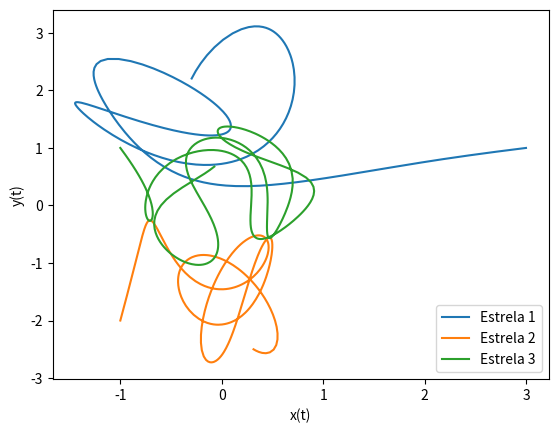

This chart was generated by the following Python code:
# -*- coding: utf-8 -*-
"""item2.ipynb

Automatically generated by Colaboratory.

Original file is located at
    https://colab.research.google.com/drive/1QhZS1Bh5tr0Qppj9xHlcmey_3Bry-RVw

Related third party imports
"""

import matplotlib.pyplot as plt

from numpy import arange, array, concatenate
from numpy import linalg as LA

"""Variaveis globais"""

a = .0        # Inicio do intervalo da variavel independente 
b = 2.        # Final do intervalo da variavel independente
h = 1e-6      # Tamanho inicial de um passo de integracao
prec = 1e-5   # Precisao desejada do passo

"""Constantes"""

M1, M2, M3, G = 150., 200.,  250., 1.

def f(r,t):
    return concatenate([f1(r,t), f2(r,t), f3(r,t)])

def f1(r,t):
    r1, v1 = r[0:2], r[2:4]
    fr = v1 
    fv = (
        -G*M2*(r1-r[4:6])/LA.norm(r1-r[4:6])**3
        -G*M3*(r1-r[8:10])/LA.norm(r1-r[8:10])**3
    )
    return concatenate([fr, fv])

def f2(r,t):
    r2, v2 = r[4:6], r[6:8]
    fr = v2 
    fv = (
        -G*M1*(r2-r[0:2])/LA.norm(r2-r[0:2])**3
        -G*M3*(r2-r[8:10])/LA.norm(r2-r[8:10])**3
    )
    return concatenate([fr, fv])

def f3(r,t):
    r3, v3 = r[8:10], r[10:12]
    fr = v3 
    fv = (
        -G*M1*(r3-r[0:2])/LA.norm(r3-r[0:2])**3
        -G*M2*(r3-r[4:6])/LA.norm(r3-r[4:6])**3
    )
    return concatenate([fr, fv])

def passo_rk4(f,r,t,h):
    """Calcula um passo no metodo de RK4

    Positional arguments:
    f -- equacao de difereca multidimensional (type function)
    r -- vetor vetor de posicao no espaco de estados (type numpy.ndarray)
    t -- tempo (type float)
    h -- tamnho de um passo de integracao (type float)
    """
    k1 = h*f(r,t)
    k2 = h*f(r+.5*k1,t+.5*h)
    k3 = h*f(r+.5*k2,t+.5*h)
    k4 = h*f(r+k3,t+h)
    return (k1+2.*(k2+k3)+k4)/6.

def passo_adapt_extloc(f,r,t,h,prec): # Passo adaptativo com extrapolação local
    razao = 1.0 + 1e-10               # Começamos com uma razão igual a 1
    while razao >= 1.0 + 1e-10:       # Laço até que a razão seja menor que 1
        h /= razao                              # Ajustamos o tamanho do passo
        dr21 = passo_rk4(f,r,t,h)               # Um passo de tamanho h
        dr2 = dr21 + passo_rk4(f,r+dr21,t+h,h)  # Dois passos de tamanho h
        dr1 = passo_rk4(f,r,t,2*h)              # Um só passo de tamanho 2h
        epsilon = (dr2 - dr1)/30
        # Erro estimado em um passo h:
        erro = LA.norm(concatenate([epsilon[0:2], 
                                    epsilon[4:6], 
                                    epsilon[8:10]]))
        razao = (erro/(h*prec))**0.25
    h_prox = min(h/(razao+1e-10),2*h)           # Limitando o aumento do passo
    dr = dr2 + (dr2 - dr1)/15
    return dr, 2*h, h_prox      # Retorna o incremento de r e os tamanhos
                                # do passo atual e do próximo passo

def main():
    global h
    # Condicoes iniciais (e.g.: r(a))
    ra = array([ 3., 1.,.0,.0,
                -1.,-2.,.0,.0,
                -1., 1.,.0,.0 ],float)
    r = ra
    t = a
    h_atual = h

    x1_lista, y1_lista = [], []
    x2_lista, y2_lista = [], []
    x3_lista, y3_lista = [], [] 

    while t<=b:
        x1_lista.append(r[0])
        y1_lista.append(r[1])
        x2_lista.append(r[4])
        y2_lista.append(r[5])
        x3_lista.append(r[8])
        y3_lista.append(r[9])
        dr, h_atual, h_prox = passo_adapt_extloc(f,r,t,h,prec)
        t, r = t + h_atual, r + dr
        h = h_prox

    plt.plot(x1_lista, y1_lista, label=f'Estrela 1')
    plt.plot(x2_lista, y2_lista, label=f'Estrela 2')
    plt.plot(x3_lista, y3_lista, label=f'Estrela 3')
    plt.xlabel("x(t)")
    plt.ylabel("y(t)")
    plt.legend(loc='lower right')
    plt.show()

if __name__ == "__main__":
    # execute only if run as a script
    main()